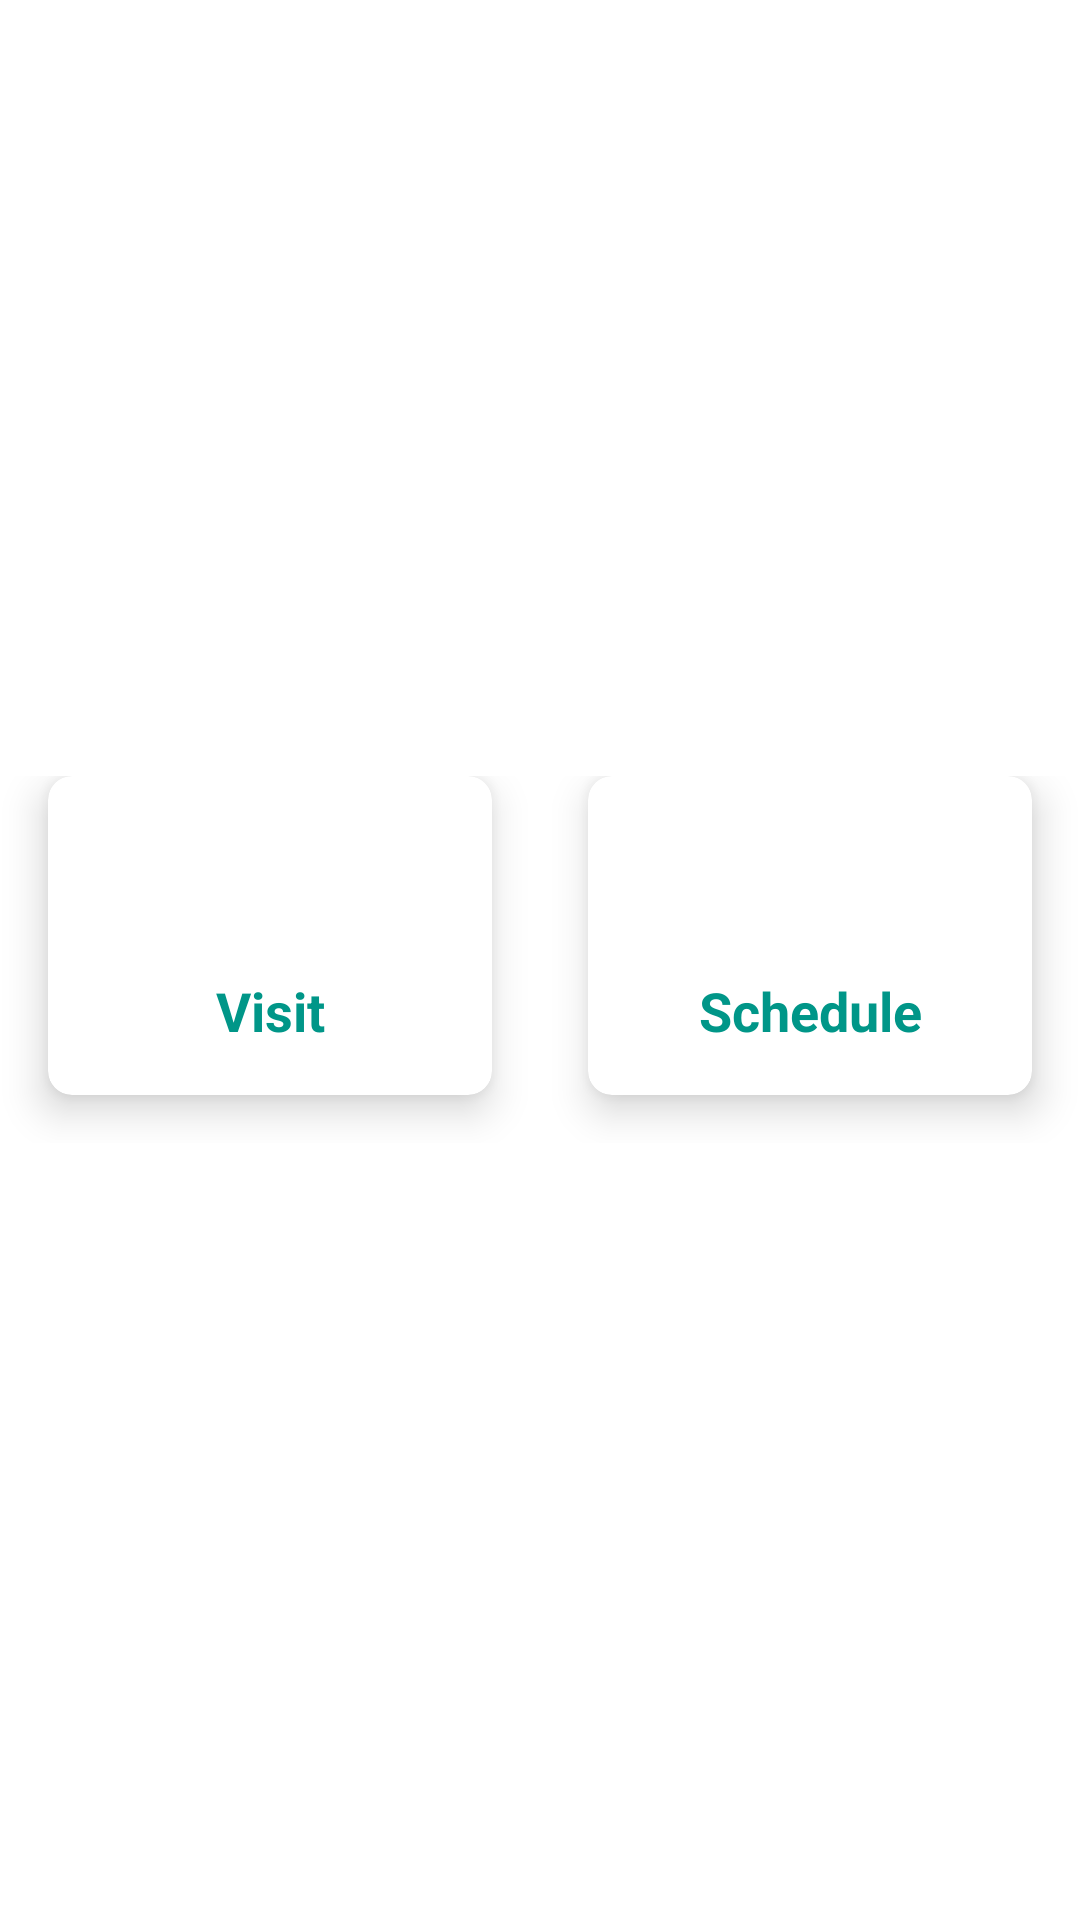

Here is an Android app screen rendered from its layout file. Give the layout XML and the strings, colors and styles it references.
<!-- AndroidManifest.xml: application theme Theme.RabbiProject -->
<!-- res/layout/activity_home_page.xml -->
<?xml version="1.0" encoding="utf-8"?>
<LinearLayout xmlns:android="http://schemas.android.com/apk/res/android"
    xmlns:app="http://schemas.android.com/apk/res-auto"
    xmlns:tools="http://schemas.android.com/tools"
    android:layout_width="match_parent"
    android:layout_height="match_parent"
    android:layout_gravity="center"
    android:gravity="center"
    tools:context=".HomePage">
    <LinearLayout
        android:layout_width="match_parent"
        android:layout_height="wrap_content"
        android:orientation="horizontal">

        <androidx.cardview.widget.CardView
            android:id="@+id/cvSearch"
            android:layout_width="0dp"
            android:layout_height="wrap_content"
            android:layout_marginBottom="16dp"
            android:layout_marginLeft="16dp"
            android:layout_marginRight="16dp"
            android:layout_weight="1"
            app:cardCornerRadius="8dp"
            app:cardElevation="8dp">

            <LinearLayout
                android:layout_width="match_parent"
                android:layout_height="wrap_content"
                android:layout_gravity="center_horizontal|center_vertical"
                android:layout_margin="16dp"
                android:orientation="vertical">

                <ImageView
                    android:layout_width="50dp"
                    android:layout_height="50dp"
                    android:layout_gravity="center_horizontal"
                    android:src="@drawable/ic_person_search" />

                <TextView
                    android:layout_width="match_parent"
                    android:layout_height="wrap_content"
                    android:gravity="center_horizontal"
                    android:text="Visit"
                    android:textAlignment="center"
                    android:textColor="@color/purple_500"
                    android:textSize="18sp"
                    android:textStyle="bold" />

            </LinearLayout>

        </androidx.cardview.widget.CardView>

        <androidx.cardview.widget.CardView
            android:id="@+id/cvList"
            android:layout_width="0dp"
            android:layout_height="wrap_content"
            android:layout_marginBottom="16dp"
            android:layout_marginLeft="16dp"
            android:layout_marginRight="16dp"
            android:layout_weight="1"
            app:cardCornerRadius="8dp"
            app:cardElevation="8dp">

            <LinearLayout
                android:layout_width="match_parent"
                android:layout_height="wrap_content"
                android:layout_gravity="center_horizontal|center_vertical"
                android:layout_margin="16dp"
                android:orientation="vertical">

                <ImageView
                    android:layout_width="50dp"
                    android:layout_height="50dp"
                    android:layout_gravity="center_horizontal"
                    android:src="@drawable/ic_baseline_list_all" />

                <TextView
                    android:layout_width="match_parent"
                    android:layout_height="wrap_content"
                    android:gravity="center_horizontal"
                    android:text="Schedule"
                    android:textAlignment="center"
                    android:textColor="@color/purple_500"
                    android:textSize="18sp"
                    android:textStyle="bold" />

            </LinearLayout>

        </androidx.cardview.widget.CardView>

    </LinearLayout>
</LinearLayout>
<!-- resources referenced by this layout -->
<resources>
  <color name="purple_500">#009688</color>
  <style name="Theme.RabbiProject" parent="Theme.MaterialComponents.DayNight.DarkActionBar">
          
          <item name="colorPrimary">@color/purple_500</item>
          <item name="colorPrimaryVariant">@color/purple_700</item>
          <item name="colorOnPrimary">@color/white</item>
          
          <item name="colorSecondary">@color/teal_200</item>
          <item name="colorSecondaryVariant">@color/teal_700</item>
          <item name="colorOnSecondary">@color/black</item>
          
          <item name="android:statusBarColor" tools:targetApi="l">?attr/colorPrimaryVariant</item>
          
      </style>
  <color name="purple_700">#009688</color>
  <color name="white">#FFFFFFFF</color>
  <color name="teal_200">#FF03DAC5</color>
  <color name="teal_700">#FF018786</color>
  <color name="black">#FF000000</color>
</resources>
